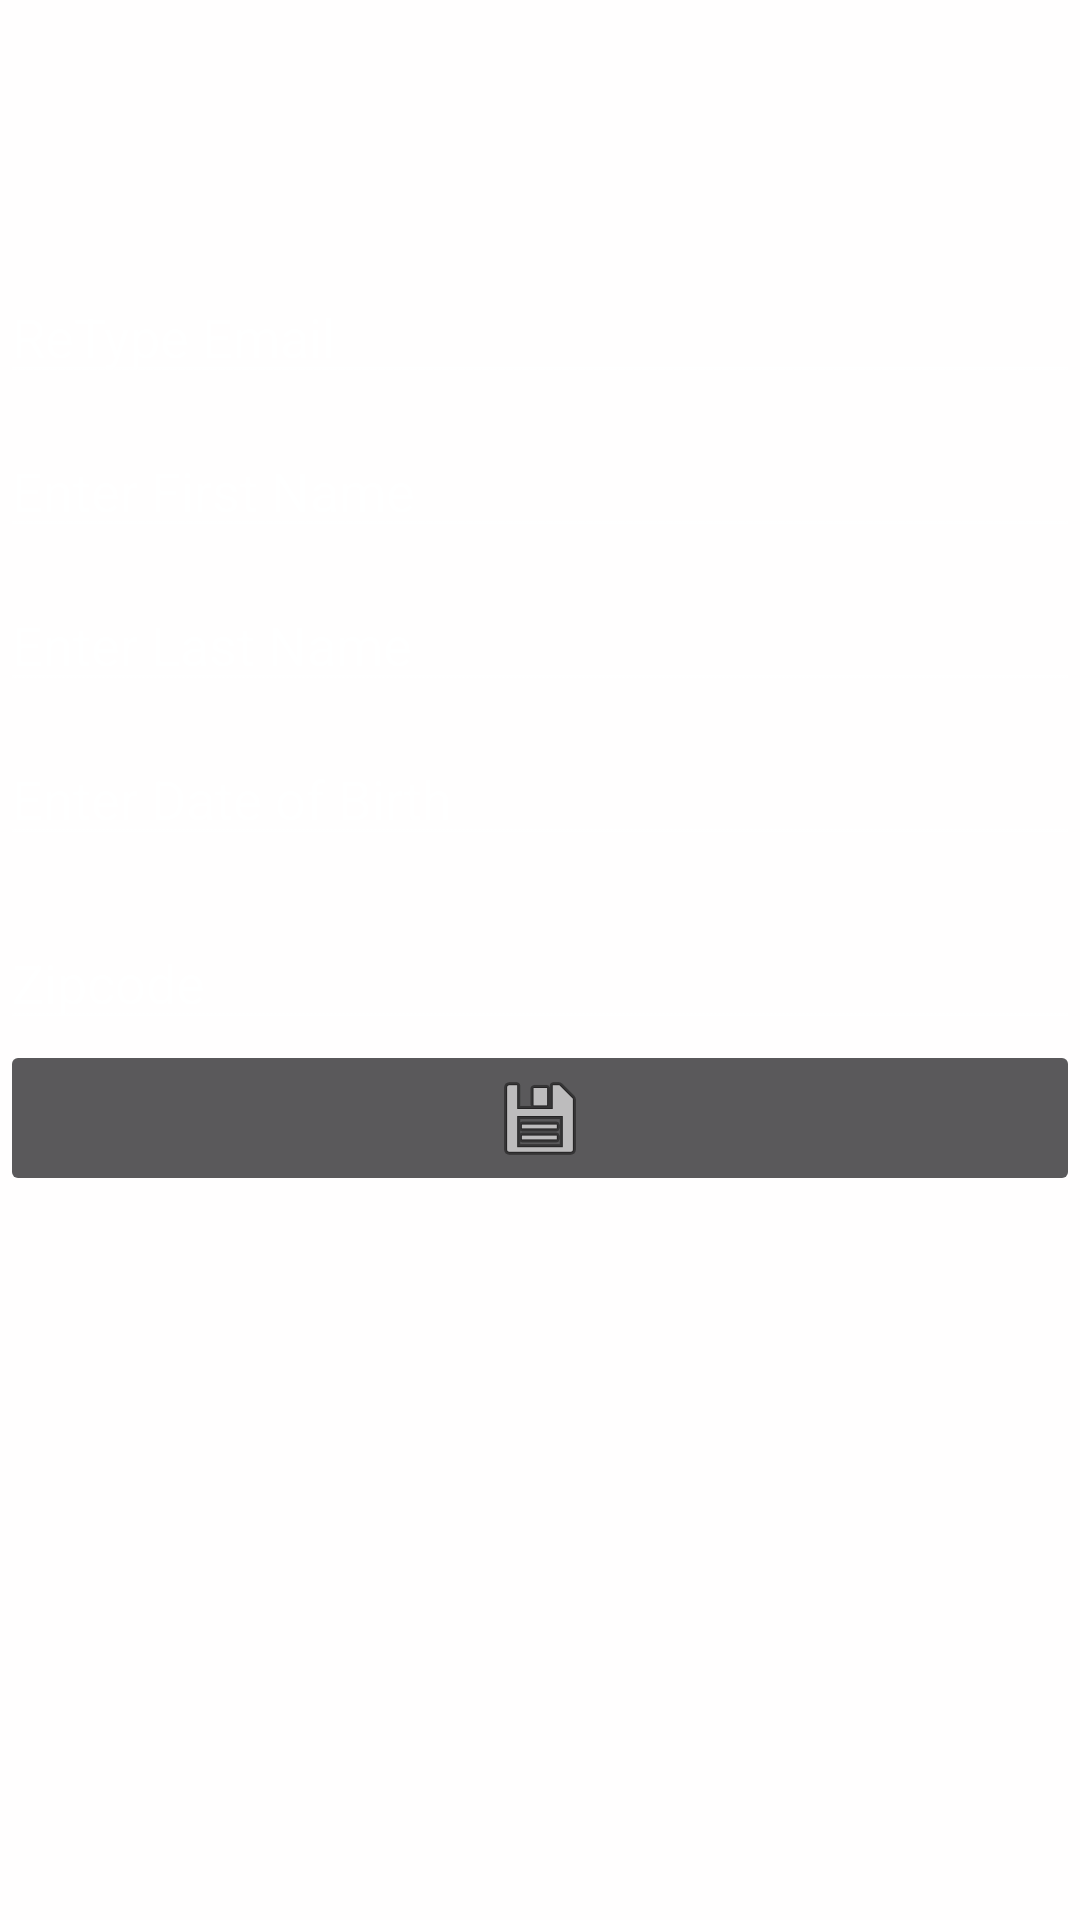

Android layout source for this screen:
<!-- AndroidManifest.xml: application theme AppTheme -->
<!-- res/layout/activity_register3.xml -->
<?xml version="1.0" encoding="utf-8"?>
<androidx.constraintlayout.widget.ConstraintLayout xmlns:android="http://schemas.android.com/apk/res/android"
    xmlns:app="http://schemas.android.com/apk/res-auto"
    xmlns:tools="http://schemas.android.com/tools"
    android:layout_width="match_parent"
    android:layout_height="match_parent"
    android:background="#FFFEFE"
    tools:context=".CreateProfile">

    <ScrollView
        android:layout_width="match_parent"
        android:layout_height="match_parent">

        <LinearLayout
            android:layout_width="match_parent"
            android:layout_height="wrap_content"
            android:orientation="vertical" >

            <Space
                android:layout_width="match_parent"
                android:layout_height="30dp" />

            <ImageView
                android:layout_width="wrap_content"
                android:layout_height="wrap_content"
                tools:srcCompat="@tools:sample/avatars"
                android:layout_gravity="center_horizontal"/>

            <Space
                android:layout_width="match_parent"
                android:layout_height="30dp" />


            <Space
                android:layout_width="match_parent"
                android:layout_height="30dp" />

            <EditText
                android:id="@+id/CPemail"
                android:layout_width="match_parent"
                android:layout_height="wrap_content"
                android:ems="10"
                android:hint="ReType Email"
                android:inputType="textEmailAddress" />

            <Space
                android:layout_width="match_parent"
                android:layout_height="10dp" />

            <EditText
                android:id="@+id/CPFname"
                android:layout_width="match_parent"
                android:layout_height="wrap_content"
                android:ems="10"
                android:hint="Enter First Name"
                android:inputType="textPersonName" />

            <Space
                android:layout_width="match_parent"
                android:layout_height="10dp" />

            <EditText
                android:id="@+id/CPLname"
                android:layout_width="match_parent"
                android:layout_height="wrap_content"
                android:ems="10"
                android:hint="Enter Last Name"
                android:inputType="textPersonName" />

            <Space
                android:layout_width="match_parent"
                android:layout_height="10dp" />

            <EditText
                android:id="@+id/DOB"
                android:layout_width="match_parent"
                android:layout_height="wrap_content"
                android:ems="10"
                android:hint="Enter Date of Birth"
                android:inputType="date" />

            <Space
                android:layout_width="match_parent"
                android:layout_height="10dp" />


            <Space
                android:layout_width="match_parent"
                android:layout_height="10dp" />

            <EditText
                android:id="@+id/CPzipcode"
                android:layout_width="match_parent"
                android:layout_height="wrap_content"
                android:ems="10"
                android:hint="Zipcode"
                android:inputType="textPersonName" />



            <ImageButton
                android:id="@+id/CPsavebtn"
                android:layout_width="match_parent"
                android:layout_height="wrap_content"
                app:srcCompat="@android:drawable/ic_menu_save"
                android:onClick="CPsavebtn" />

        </LinearLayout>
    </ScrollView>


</androidx.constraintlayout.widget.ConstraintLayout>
<!-- resources referenced by this layout -->
<resources>
  <style name="AppTheme" parent="Theme.AppCompat.NoActionBar">
          
          <item name="colorPrimary">@color/colorPrimary</item>
          <item name="colorPrimaryDark">@color/colorPrimaryDark</item>
          <item name="colorAccent">@color/colorAccent</item>
      </style>
  <color name="colorPrimary">#C09BD8</color>
  <color name="colorPrimaryDark">#6B1B58</color>
  <color name="colorAccent">#D81B60</color>
</resources>
